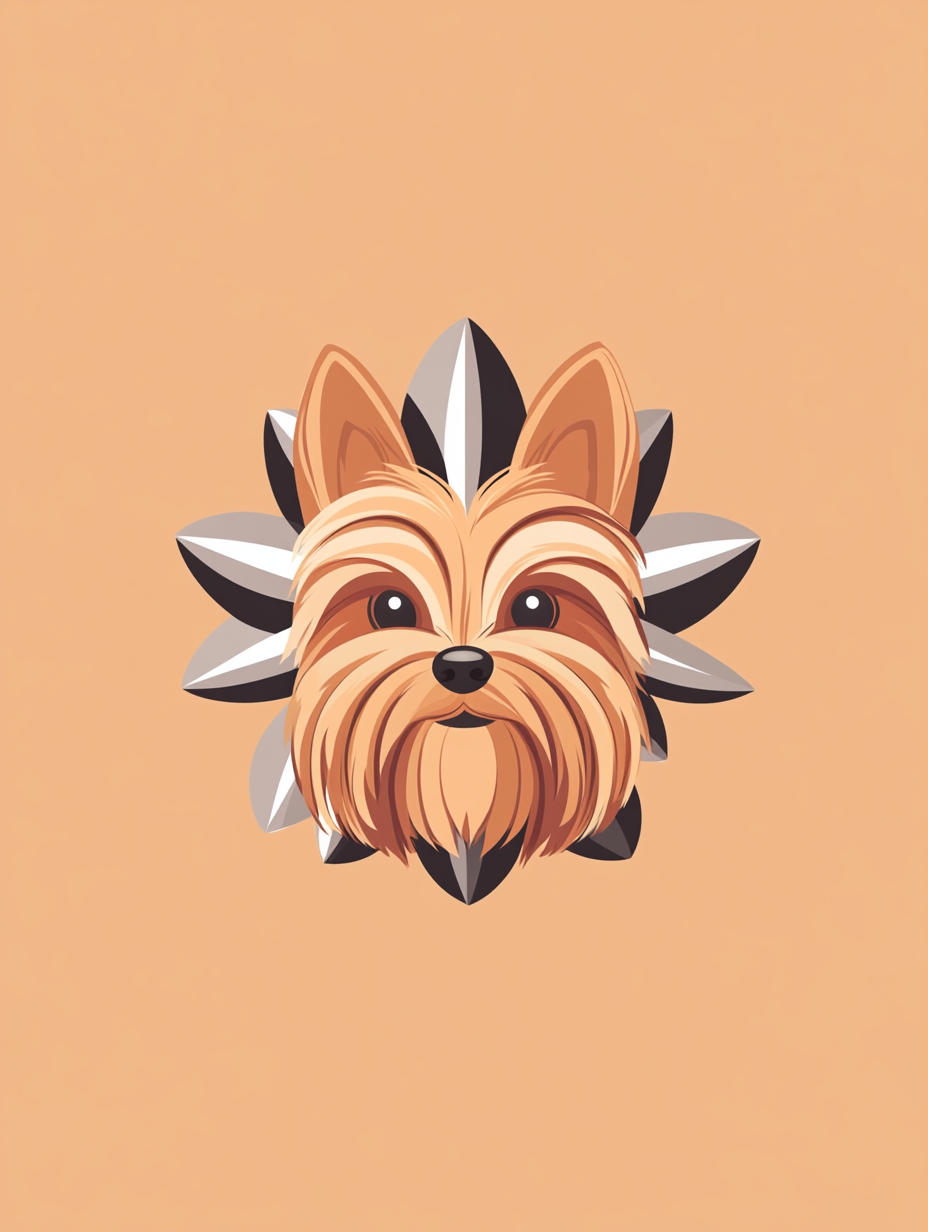
Generation parameters embedded in this image by Midjourney (PNG 'Description' text chunk):
Logo design featuring a Yorkie with amber, silver, and dark pieces in the center of a unique background, in a vector style with simple shapes, flat colors, no shadows, and a symmetrical design. --chaos 10 --ar 3:4 --profile [redacted] --stylize 21 --weird 1 --v 6.1 Job ID: 3b6f804a-79a9-4c3d-8b3b-36aa35c5359a